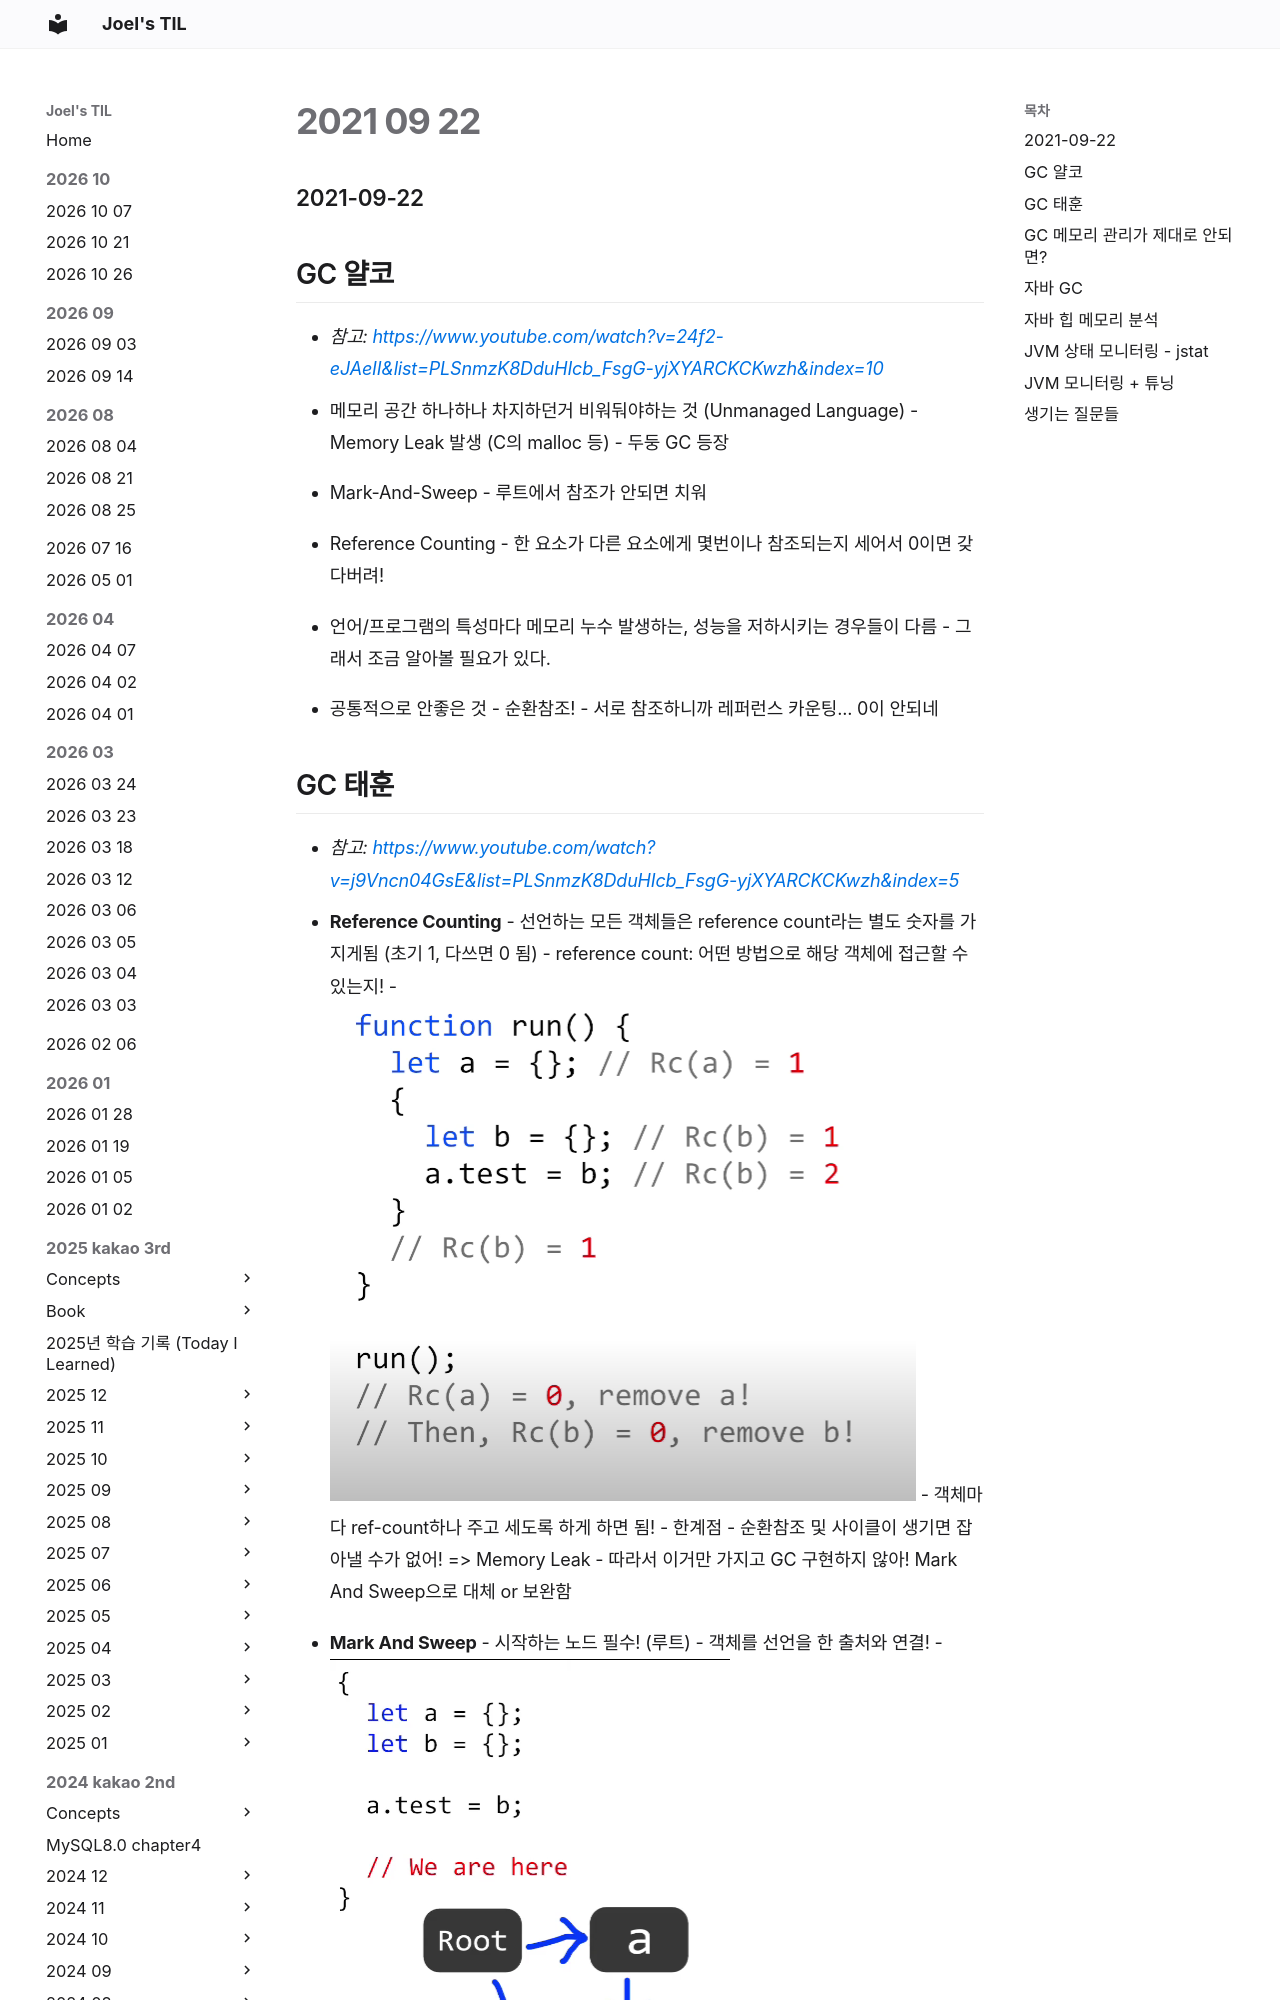

repository: joelonsw/TIL · page: 2021-woowacourse/Level4/2021-09-22/index.html · generator: mkdocs

### 2021-09-22

## GC 얄코
- *참고: https://www.youtube.com/watch?v=24f2-eJAeII&list=PLSnmzK8DduHIcb_FsgG-yjXYARCKCKwzh&index=10*
- 메모리 공간 하나하나 차지하던거 비워둬야하는 것 (Unmanaged Language)
    - Memory Leak 발생 (C의 malloc 등)
    - 두둥 GC 등장

- Mark-And-Sweep
    - 루트에서 참조가 안되면 치워

- Reference Counting
    - 한 요소가 다른 요소에게 몇번이나 참조되는지 세어서 0이면 갖다버려!

- 언어/프로그램의 특성마다 메모리 누수 발생하는, 성능을 저하시키는 경우들이 다름
    - 그래서 조금 알아볼 필요가 있다. 

- 공통적으로 안좋은 것
    - 순환참조!
        - 서로 참조하니까 레퍼런스 카운팅... 0이 안되네

## GC 태훈
- *참고: https://www.youtube.com/watch?v=j9Vncn04GsE&list=PLSnmzK8DduHIcb_FsgG-yjXYARCKCKwzh&index=5*
- **Reference Counting**
    - 선언하는 모든 객체들은 reference count라는 별도 숫자를 가지게됨 (초기 1, 다쓰면 0 됨)
    - reference count: 어떤 방법으로 해당 객체에 접근할 수 있는지!
    - ![](../image/2021-09-22-ref-count.PNG)
    - 객체마다 ref-count하나 주고 세도록 하게 하면 됨!
    - 한계점
        - 순환참조 및 사이클이 생기면 잡아낼 수가 없어! => Memory Leak
    - 따라서 이거만 가지고 GC 구현하지 않아! Mark And Sweep으로 대체 or 보완함
        
- **Mark And Sweep**
    - 시작하는 노드 필수! (루트)
    - 객체를 선언을 한 출처와 연결!
    - ![](../image/2021-09-22-mark-and-sweep.PNG)
    - Ref-Count와 다르게, 매번 계산 X
    - 의도적으로 GC를 돌려야해!
        -  메모리 일정 수준 이상 사용된 경우 처럼 (ex. 에덴 꽉참)
    - GC 시작
        - 루트부터 시작된 그래프 순회! (DFS 등) [MARK]
        - 연결이 안되어 있구나! 지워! [SWEEP]
            - 순환참조도 지울 수 있어!
    - 최적화를 구현하면서 구현하기가 빡셈,,, 성능 좋게 유지하면서 지워주는게!
    - 한계점
        - Ref-Count 같은 경우 가비지 체크 그때그때 (Refcount 0이면 지운다!)
        - GC 돌릴때 매번 선언된 객체 다 훑어야해
            - 최적화 덜된 적당히 구현된 놈이면 freezing
